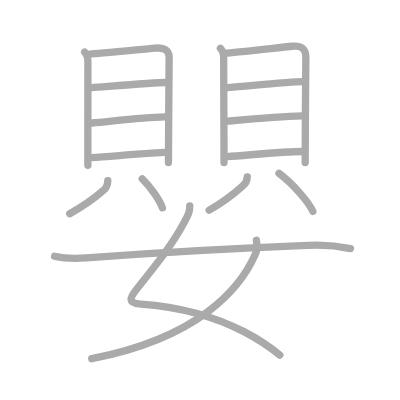
t = 0.00 s
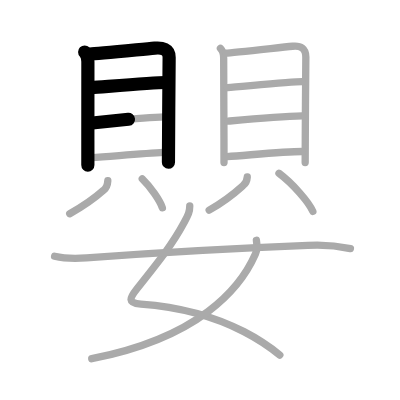
t = 3.50 s
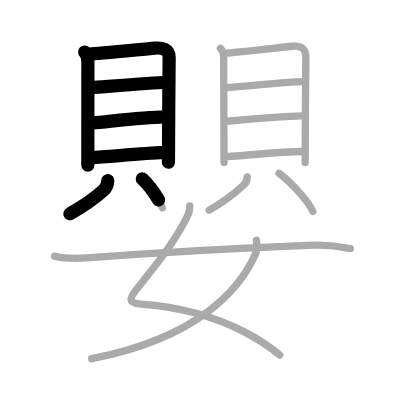
t = 6.75 s
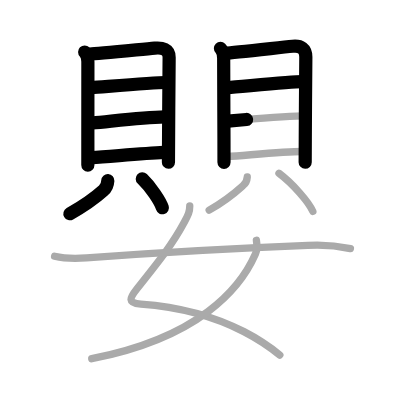
t = 10.25 s
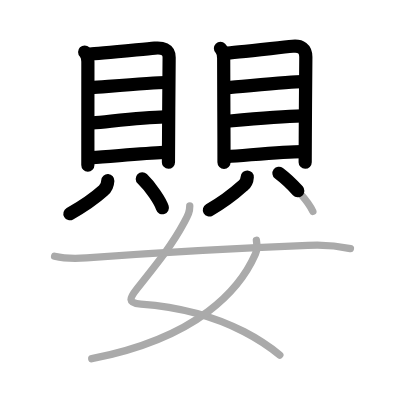
t = 13.50 s
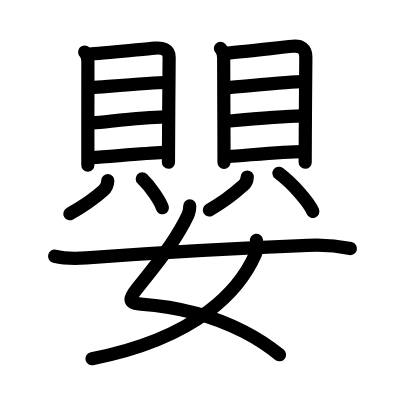
t = 17.00 s

The animated SVG that drew these frames (rendered in a browser with its animation timeline set to each time). Animation: 17 SMIL elements (animate=17); one cycle of 17.00 s.

<?xml version="1.0" standalone="no"?>
<!DOCTYPE svg PUBLIC "-//W3C//DTD SVG 1.1//EN"   "http://www.w3.org/Graphics/SVG/1.1/DTD/svg11.dtd">
<svg width="400px" height="400px"  version="1.1" xmlns="http://www.w3.org/2000/svg">
  <defs>
    <marker id="Triangle" viewBox="0 0 10 10" refX="0" refY="5" markerUnits="strokeWidth" markerWidth="3" style="stroke-opacity:0%;fill:#aaaaaa;" markerHeight="2" orient="auto">
      <path d="M 0 0 L 10 5 L 0 10 z" />
    </marker>
    
    <marker id="Arrow" viewBox="0 0 10 10" refX="5" refY="5" markerUnits="strokeWidth" markerWidth="1.8" style="stroke-opacity:0%;fill:#770000;" markerHeight="2" orient="auto">
      <path d="M 0 4 L 6 4 L 4 1 L 10 5 L 4 9 L 6 6 L 0 6 z" />
        <circle cx="5" cy="5" r="5" />
      </marker>
    
    <marker id="TriangleRed" viewBox="0 0 10 10" refX="0" refY="5" markerUnits="strokeWidth" markerWidth="3" style="stroke-opacity:0%;fill:#CC0000;" markerHeight="2" orient="auto">
      <path d="M 0 0 L 10 5 L 0 10 z" />
    </marker>
    
    <marker id="ArrowRed" viewBox="0 0 10 10" refX="5" refY="5" markerUnits="strokeWidth" markerWidth="1.8" style="stroke-opacity:0%;fill:#CC0000;" markerHeight="2" orient="auto">
      <path d="M 0 4 L 6 4 L 4 1 L 10 5 L 4 9 L 6 6 L 0 6 z" />
        <circle cx="5" cy="5" r="5" />
      </marker>
    
  </defs>
  
  <path style="fill:#ffffff; fill-opacity:100%; fill-rule:evenodd; stroke-width:0;" d="M 0 0 L 400px 0 L 400px 400px L 0 400px L 0 0" />

  <g transform="scale(3.6697247706422 3.6697247706422)">
<path style="fill:none; fill-opacity:0%; fill-rule:evenodd; stroke:#aaaaaa; stroke-opacity:100%; stroke-width: 1.5pt; stroke-linejoin:round; stroke-linecap:round;" d="M23.07 14.18c0.68 0.68 0.88 1.73 0.88 2.66c0 0.7-0.01 12.91-0.01 21.41c0 2.89 0 5.35 0 6.78"></path>
<path style="fill:none; fill-opacity:0%; fill-rule:evenodd; stroke:#aaaaaa; stroke-opacity:100%; stroke-width: 1.5pt; stroke-linejoin:round; stroke-linecap:round;" d="M24.54 14.74c1.72-0.1 13.2-1.21 17.64-1.62c1.97-0.18 3.94 0.19 3.91 2.53c-0.07 5.64-0.19 28-0.19 28.64"></path>
<path style="fill:none; fill-opacity:0%; fill-rule:evenodd; stroke:#aaaaaa; stroke-opacity:100%; stroke-width: 1.5pt; stroke-linejoin:round; stroke-linecap:round;" d="M24.99 23.88c3.68-0.26 16.79-1.4 20.12-1.4"></path>
<path style="fill:none; fill-opacity:0%; fill-rule:evenodd; stroke:#aaaaaa; stroke-opacity:100%; stroke-width: 1.5pt; stroke-linejoin:round; stroke-linecap:round;" d="M25.15 33.51c5.69-0.52 13.7-1.56 19.73-1.67"></path>
<path style="fill:none; fill-opacity:0%; fill-rule:evenodd; stroke:#aaaaaa; stroke-opacity:100%; stroke-width: 1.5pt; stroke-linejoin:round; stroke-linecap:round;" d="M24.89 42.94c5.69-0.38 14.03-1.09 19.74-1.4"></path>
<path style="fill:none; fill-opacity:0%; fill-rule:evenodd; stroke:#aaaaaa; stroke-opacity:100%; stroke-width: 1.5pt; stroke-linejoin:round; stroke-linecap:round;" d="M29.38 49.23c-0.06 1.02-0.46 2.06-1.19 2.63c-1.94 1.74-6.02 4.61-9.19 6.39"></path>
<path style="fill:none; fill-opacity:0%; fill-rule:evenodd; stroke:#aaaaaa; stroke-opacity:100%; stroke-width: 1.5pt; stroke-linejoin:round; stroke-linecap:round;" d="M38.77 48.72c2.23 2.14 4.87 6.03 5.48 7.9"></path>
<path style="fill:none; fill-opacity:0%; fill-rule:evenodd; stroke:#aaaaaa; stroke-opacity:100%; stroke-width: 1.5pt; stroke-linejoin:round; stroke-linecap:round;" d="M60.07 13.18c0.68 0.68 0.88 1.73 0.88 2.66c0 2.21 0.05 14.41 0.08 22.41c0.01 2.71 0.01 4.91 0.01 6.02"></path>
<path style="fill:none; fill-opacity:0%; fill-rule:evenodd; stroke:#aaaaaa; stroke-opacity:100%; stroke-width: 1.5pt; stroke-linejoin:round; stroke-linecap:round;" d="M61.54 14.49c1.76-0.1 13.98-1.45 18.19-1.88c2.26-0.23 3.61 0.62 3.61 2.93c0 4.71-0.15 15.21-0.15 22.13c0 3.71-0.03 6.41-0.03 6.63"></path>
<path style="fill:none; fill-opacity:0%; fill-rule:evenodd; stroke:#aaaaaa; stroke-opacity:100%; stroke-width: 1.5pt; stroke-linejoin:round; stroke-linecap:round;" d="M61.99 23.88c3.77-0.27 17.13-1.65 20.37-1.65"></path>
<path style="fill:none; fill-opacity:0%; fill-rule:evenodd; stroke:#aaaaaa; stroke-opacity:100%; stroke-width: 1.5pt; stroke-linejoin:round; stroke-linecap:round;" d="M62.15 33.01c5.69-0.52 14.2-1.31 20.23-1.42"></path>
<path style="fill:none; fill-opacity:0%; fill-rule:evenodd; stroke:#aaaaaa; stroke-opacity:100%; stroke-width: 1.5pt; stroke-linejoin:round; stroke-linecap:round;" d="M61.89 42.69c5.69-0.38 15.3-1.4 20.49-1.4"></path>
<path style="fill:none; fill-opacity:0%; fill-rule:evenodd; stroke:#aaaaaa; stroke-opacity:100%; stroke-width: 1.5pt; stroke-linejoin:round; stroke-linecap:round;" d="M67.38 48.23c-0.06 1.02-0.45 1.81-1.18 2.37c-1.93 1.74-6.03 4.87-9.2 6.65"></path>
<path style="fill:none; fill-opacity:0%; fill-rule:evenodd; stroke:#aaaaaa; stroke-opacity:100%; stroke-width: 1.5pt; stroke-linejoin:round; stroke-linecap:round;" d="M76.02 47.22c3.76 2.82 8.2 7.93 9.23 10.4"></path>
<path style="fill:none; fill-opacity:0%; fill-rule:evenodd; stroke:#aaaaaa; stroke-opacity:100%; stroke-width: 1.5pt; stroke-linejoin:round; stroke-linecap:round;" d="M51.71 56.12c0 1.63-0.4 2.4-1.5 4.45c-3.4 6.35-7.46 11.3-12.93 18.17c-1.93 2.43-2.66 3.84 1.1 4.12c10.1 0.73 19.69 3.18 28.08 7.51c3.49 1.8 6.77 3.92 9.79 6.38"></path>
<path style="fill:none; fill-opacity:0%; fill-rule:evenodd; stroke:#aaaaaa; stroke-opacity:100%; stroke-width: 1.5pt; stroke-linejoin:round; stroke-linecap:round;" d="M69.87 65.48c0.23 1.39 0.22 2.63-0.27 3.75C65.46 78.69 54.25 92 25 97.75"></path>
<path style="fill:none; fill-opacity:0%; fill-rule:evenodd; stroke:#aaaaaa; stroke-opacity:100%; stroke-width: 1.5pt; stroke-linejoin:round; stroke-linecap:round;" d="M14.88 69.82c2.88 0.68 5.75 0.66 8.67 0.45c20.94-1.54 41.35-2.65 60.33-3.4c3.89-0.23 7.76 0.06 11.61 0.87"></path>

<path style="fill:none; fill-opacity:0%; fill-rule:evenodd; stroke:#000000; stroke-opacity:100%; stroke-width: 2.7pt; stroke-linejoin:round; stroke-linecap:round;" d="M23.07 14.18c0.68 0.68 0.88 1.73 0.88 2.66c0 0.7-0.01 12.91-0.01 21.41c0 2.89 0 5.35 0 6.78" pathLength="100" stroke-dashoffset="100" stroke-dasharray="100 105"><animate id="dashAnim1" attributeName="stroke-dashoffset" from="100" to="0" dur="1s" calcMode="linear" fill="freeze"/></path>
<path style="fill:none; fill-opacity:0%; fill-rule:evenodd; stroke:#000000; stroke-opacity:100%; stroke-width: 2.7pt; stroke-linejoin:round; stroke-linecap:round;" d="M24.54 14.74c1.72-0.1 13.2-1.21 17.64-1.62c1.97-0.18 3.94 0.19 3.91 2.53c-0.07 5.64-0.19 28-0.19 28.64" pathLength="100" stroke-dashoffset="100" stroke-dasharray="100 105"><animate id="dashAnim2" attributeName="stroke-dashoffset" from="100" to="0" dur="1s" calcMode="linear" begin="dashAnim1.end" fill="freeze"/></path>
<path style="fill:none; fill-opacity:0%; fill-rule:evenodd; stroke:#000000; stroke-opacity:100%; stroke-width: 2.7pt; stroke-linejoin:round; stroke-linecap:round;" d="M24.99 23.88c3.68-0.26 16.79-1.4 20.12-1.4" pathLength="100" stroke-dashoffset="100" stroke-dasharray="100 105"><animate id="dashAnim3" attributeName="stroke-dashoffset" from="100" to="0" dur="1s" calcMode="linear" begin="dashAnim2.end" fill="freeze"/></path>
<path style="fill:none; fill-opacity:0%; fill-rule:evenodd; stroke:#000000; stroke-opacity:100%; stroke-width: 2.7pt; stroke-linejoin:round; stroke-linecap:round;" d="M25.15 33.51c5.69-0.52 13.7-1.56 19.73-1.67" pathLength="100" stroke-dashoffset="100" stroke-dasharray="100 105"><animate id="dashAnim4" attributeName="stroke-dashoffset" from="100" to="0" dur="1s" calcMode="linear" begin="dashAnim3.end" fill="freeze"/></path>
<path style="fill:none; fill-opacity:0%; fill-rule:evenodd; stroke:#000000; stroke-opacity:100%; stroke-width: 2.7pt; stroke-linejoin:round; stroke-linecap:round;" d="M24.89 42.94c5.69-0.38 14.03-1.09 19.74-1.4" pathLength="100" stroke-dashoffset="100" stroke-dasharray="100 105"><animate id="dashAnim5" attributeName="stroke-dashoffset" from="100" to="0" dur="1s" calcMode="linear" begin="dashAnim4.end" fill="freeze"/></path>
<path style="fill:none; fill-opacity:0%; fill-rule:evenodd; stroke:#000000; stroke-opacity:100%; stroke-width: 2.7pt; stroke-linejoin:round; stroke-linecap:round;" d="M29.38 49.23c-0.06 1.02-0.46 2.06-1.19 2.63c-1.94 1.74-6.02 4.61-9.19 6.39" pathLength="100" stroke-dashoffset="100" stroke-dasharray="100 105"><animate id="dashAnim6" attributeName="stroke-dashoffset" from="100" to="0" dur="1s" calcMode="linear" begin="dashAnim5.end" fill="freeze"/></path>
<path style="fill:none; fill-opacity:0%; fill-rule:evenodd; stroke:#000000; stroke-opacity:100%; stroke-width: 2.7pt; stroke-linejoin:round; stroke-linecap:round;" d="M38.77 48.72c2.23 2.14 4.87 6.03 5.48 7.9" pathLength="100" stroke-dashoffset="100" stroke-dasharray="100 105"><animate id="dashAnim7" attributeName="stroke-dashoffset" from="100" to="0" dur="1s" calcMode="linear" begin="dashAnim6.end" fill="freeze"/></path>
<path style="fill:none; fill-opacity:0%; fill-rule:evenodd; stroke:#000000; stroke-opacity:100%; stroke-width: 2.7pt; stroke-linejoin:round; stroke-linecap:round;" d="M60.07 13.18c0.68 0.68 0.88 1.73 0.88 2.66c0 2.21 0.05 14.41 0.08 22.41c0.01 2.71 0.01 4.91 0.01 6.02" pathLength="100" stroke-dashoffset="100" stroke-dasharray="100 105"><animate id="dashAnim8" attributeName="stroke-dashoffset" from="100" to="0" dur="1s" calcMode="linear" begin="dashAnim7.end" fill="freeze"/></path>
<path style="fill:none; fill-opacity:0%; fill-rule:evenodd; stroke:#000000; stroke-opacity:100%; stroke-width: 2.7pt; stroke-linejoin:round; stroke-linecap:round;" d="M61.54 14.49c1.76-0.1 13.98-1.45 18.19-1.88c2.26-0.23 3.61 0.62 3.61 2.93c0 4.71-0.15 15.21-0.15 22.13c0 3.71-0.03 6.41-0.03 6.63" pathLength="100" stroke-dashoffset="100" stroke-dasharray="100 105"><animate id="dashAnim9" attributeName="stroke-dashoffset" from="100" to="0" dur="1s" calcMode="linear" begin="dashAnim8.end" fill="freeze"/></path>
<path style="fill:none; fill-opacity:0%; fill-rule:evenodd; stroke:#000000; stroke-opacity:100%; stroke-width: 2.7pt; stroke-linejoin:round; stroke-linecap:round;" d="M61.99 23.88c3.77-0.27 17.13-1.65 20.37-1.65" pathLength="100" stroke-dashoffset="100" stroke-dasharray="100 105"><animate id="dashAnim10" attributeName="stroke-dashoffset" from="100" to="0" dur="1s" calcMode="linear" begin="dashAnim9.end" fill="freeze"/></path>
<path style="fill:none; fill-opacity:0%; fill-rule:evenodd; stroke:#000000; stroke-opacity:100%; stroke-width: 2.7pt; stroke-linejoin:round; stroke-linecap:round;" d="M62.15 33.01c5.69-0.52 14.2-1.31 20.23-1.42" pathLength="100" stroke-dashoffset="100" stroke-dasharray="100 105"><animate id="dashAnim11" attributeName="stroke-dashoffset" from="100" to="0" dur="1s" calcMode="linear" begin="dashAnim10.end" fill="freeze"/></path>
<path style="fill:none; fill-opacity:0%; fill-rule:evenodd; stroke:#000000; stroke-opacity:100%; stroke-width: 2.7pt; stroke-linejoin:round; stroke-linecap:round;" d="M61.89 42.69c5.69-0.38 15.3-1.4 20.49-1.4" pathLength="100" stroke-dashoffset="100" stroke-dasharray="100 105"><animate id="dashAnim12" attributeName="stroke-dashoffset" from="100" to="0" dur="1s" calcMode="linear" begin="dashAnim11.end" fill="freeze"/></path>
<path style="fill:none; fill-opacity:0%; fill-rule:evenodd; stroke:#000000; stroke-opacity:100%; stroke-width: 2.7pt; stroke-linejoin:round; stroke-linecap:round;" d="M67.38 48.23c-0.06 1.02-0.45 1.81-1.18 2.37c-1.93 1.74-6.03 4.87-9.2 6.65" pathLength="100" stroke-dashoffset="100" stroke-dasharray="100 105"><animate id="dashAnim13" attributeName="stroke-dashoffset" from="100" to="0" dur="1s" calcMode="linear" begin="dashAnim12.end" fill="freeze"/></path>
<path style="fill:none; fill-opacity:0%; fill-rule:evenodd; stroke:#000000; stroke-opacity:100%; stroke-width: 2.7pt; stroke-linejoin:round; stroke-linecap:round;" d="M76.02 47.22c3.76 2.82 8.2 7.93 9.23 10.4" pathLength="100" stroke-dashoffset="100" stroke-dasharray="100 105"><animate id="dashAnim14" attributeName="stroke-dashoffset" from="100" to="0" dur="1s" calcMode="linear" begin="dashAnim13.end" fill="freeze"/></path>
<path style="fill:none; fill-opacity:0%; fill-rule:evenodd; stroke:#000000; stroke-opacity:100%; stroke-width: 2.7pt; stroke-linejoin:round; stroke-linecap:round;" d="M51.71 56.12c0 1.63-0.4 2.4-1.5 4.45c-3.4 6.35-7.46 11.3-12.93 18.17c-1.93 2.43-2.66 3.84 1.1 4.12c10.1 0.73 19.69 3.18 28.08 7.51c3.49 1.8 6.77 3.92 9.79 6.38" pathLength="100" stroke-dashoffset="100" stroke-dasharray="100 105"><animate id="dashAnim15" attributeName="stroke-dashoffset" from="100" to="0" dur="1s" calcMode="linear" begin="dashAnim14.end" fill="freeze"/></path>
<path style="fill:none; fill-opacity:0%; fill-rule:evenodd; stroke:#000000; stroke-opacity:100%; stroke-width: 2.7pt; stroke-linejoin:round; stroke-linecap:round;" d="M69.87 65.48c0.23 1.39 0.22 2.63-0.27 3.75C65.46 78.69 54.25 92 25 97.75" pathLength="100" stroke-dashoffset="100" stroke-dasharray="100 105"><animate id="dashAnim16" attributeName="stroke-dashoffset" from="100" to="0" dur="1s" calcMode="linear" begin="dashAnim15.end" fill="freeze"/></path>
<path style="fill:none; fill-opacity:0%; fill-rule:evenodd; stroke:#000000; stroke-opacity:100%; stroke-width: 2.7pt; stroke-linejoin:round; stroke-linecap:round;" d="M14.88 69.82c2.88 0.68 5.75 0.66 8.67 0.45c20.94-1.54 41.35-2.65 60.33-3.4c3.89-0.23 7.76 0.06 11.61 0.87" pathLength="100" stroke-dashoffset="100" stroke-dasharray="100 105"><animate id="dashAnim17" attributeName="stroke-dashoffset" from="100" to="0" dur="1s" calcMode="linear" begin="dashAnim16.end" fill="freeze"/></path>

</g>

</svg>  
          
